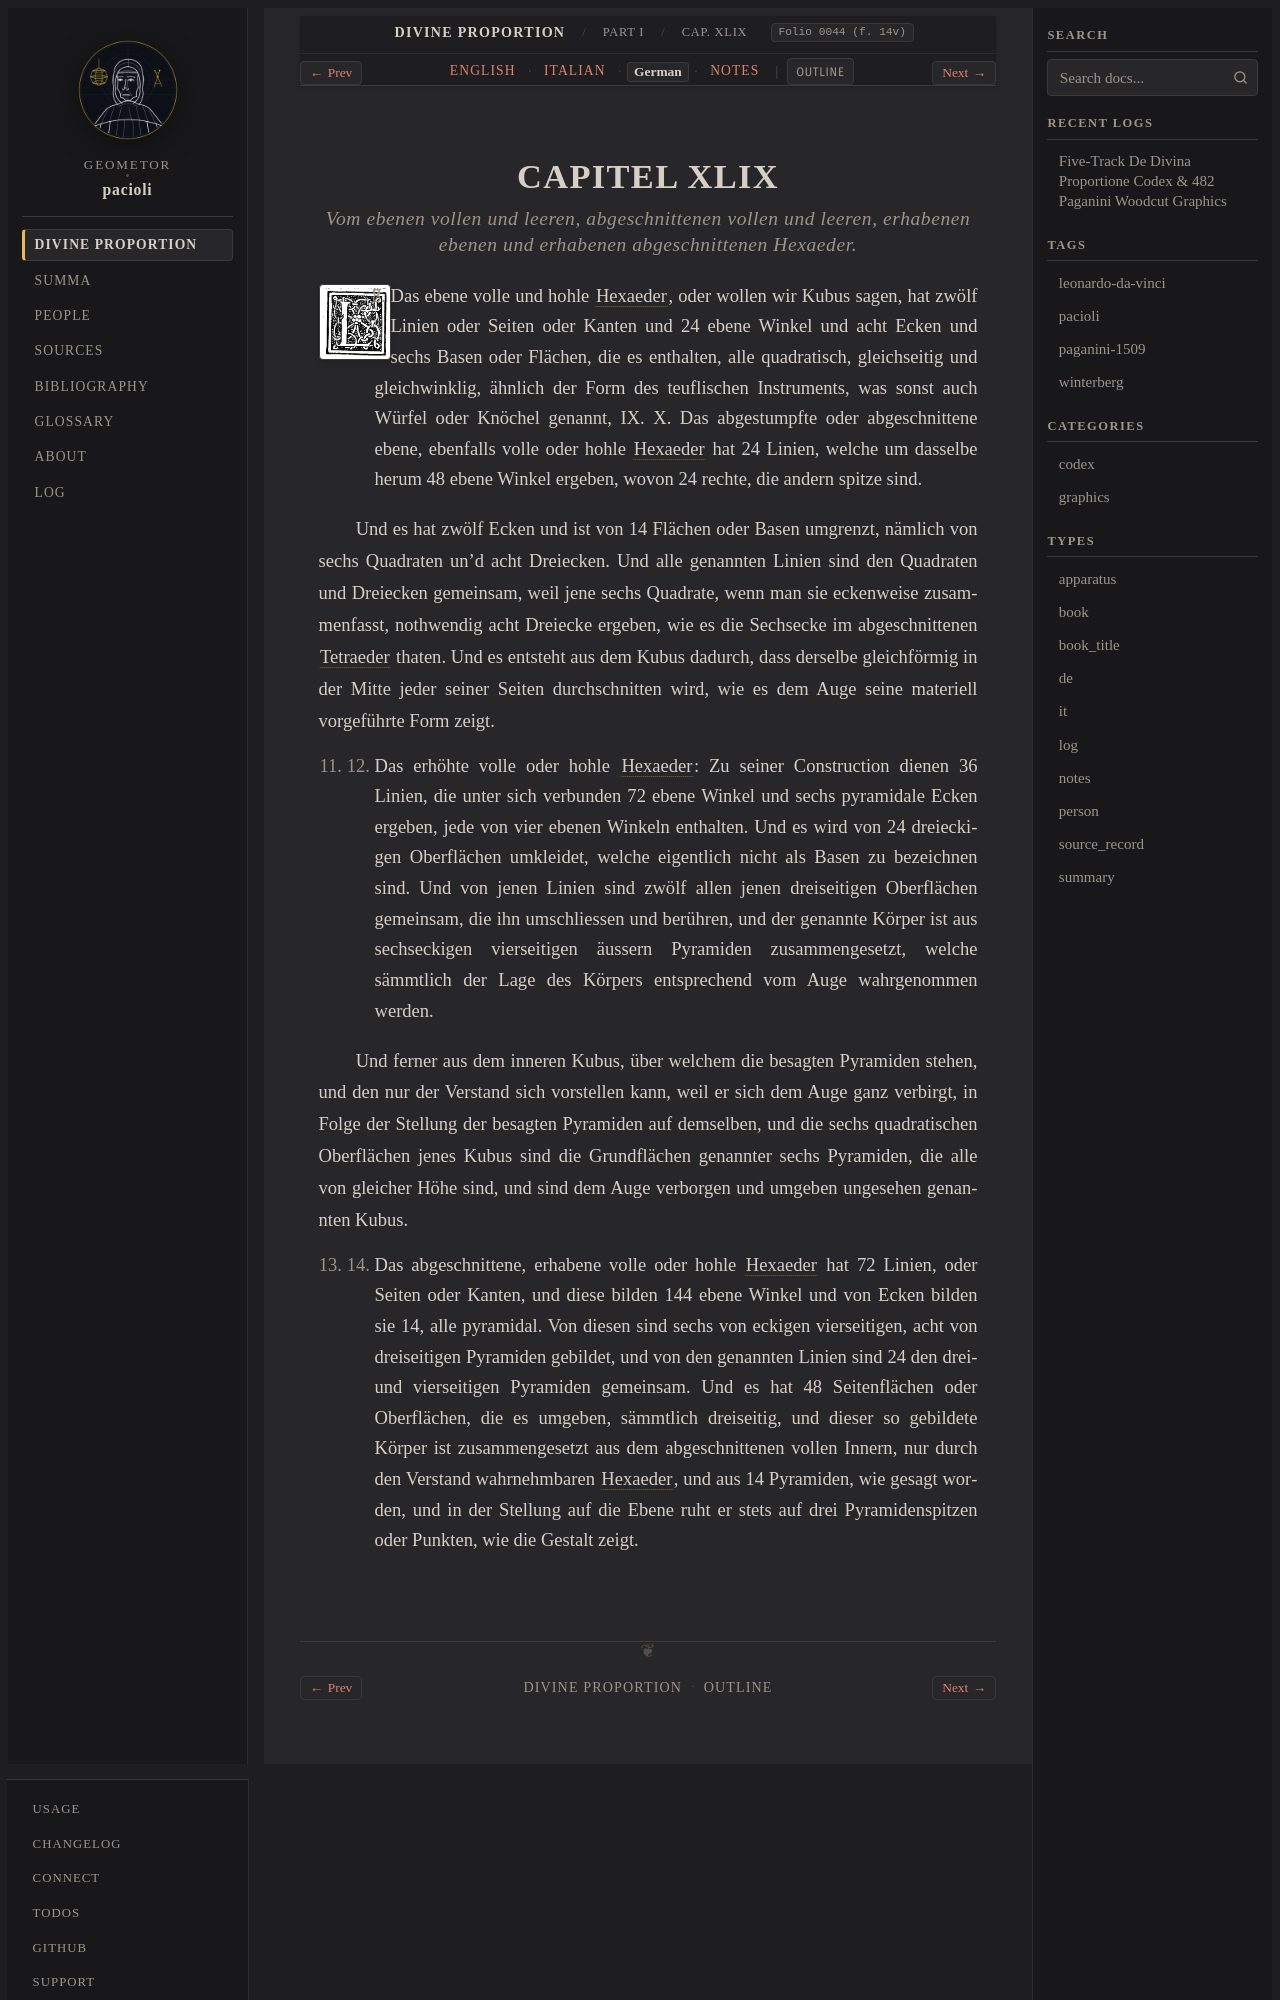

repository: geometor/pacioli · page: de_divina_proportione/compendio/cap_49/de.html · generator: sphinx

:type: de
:tracks: English: index | Italian: it | German: de | Notes: notes
:layout: book
:canonical_id: Cap. XLIX
:folio: 0044 (f. 14v)

.. _compendio-cap_49-de:

CAPITEL XLIX
============

.. rubric:: Vom ebenen vollen und leeren, abgeschnittenen vollen und leeren, erhabenen ebenen und erhabenen abgeschnittenen Hexaeder.

.. folio:: 0044 (f. 14v)
   :initial: 0044.c1.png

VII. VIII. Das ebene volle und hohle :term:`Hexaeder <exahedron>`, oder wollen wir Kubus sagen, hat zwölf Linien oder Seiten oder Kanten und 24 ebene Winkel und acht Ecken und sechs Basen oder Flächen, die es enthalten, alle quadratisch, gleichseitig und gleichwinklig, ähnlich der Form des teuflischen Instruments, was sonst auch Würfel oder Knöchel genannt, IX. X. Das abgestumpfte oder abgeschnittene ebene, ebenfalls volle oder hohle :term:`Hexaeder <exahedron>` hat 24 Linien, welche um dasselbe herum 48 ebene Winkel ergeben, wovon 24 rechte, die andern spitze sind.

Und es hat zwölf Ecken und ist von 14 Flächen oder Basen umgrenzt, nämlich von sechs Quadraten un'd acht Dreiecken. Und alle genannten Linien sind den Quadraten und Dreiecken gemeinsam, weil jene sechs Quadrate, wenn man sie eckenweise zusammenfasst, nothwendig acht Dreiecke ergeben, wie es die Sechsecke im abgeschnittenen :term:`Tetraeder <tetrahedron>` thaten. Und es entsteht aus dem Kubus dadurch, dass derselbe gleichförmig in der Mitte jeder seiner Seiten durchschnitten wird, wie es dem Auge seine materiell vorgeführte Form zeigt.

XI. XII. Das erhöhte volle oder hohle :term:`Hexaeder <exahedron>`: Zu seiner Construction dienen 36 Linien, die unter sich verbunden 72 ebene Winkel und sechs pyramidale Ecken ergeben, jede von vier ebenen Winkeln enthalten. Und es wird von 24 dreieckigen Oberflächen umkleidet, welche eigentlich nicht als Basen zu bezeichnen sind. Und von jenen Linien sind zwölf allen jenen dreiseitigen Oberflächen gemeinsam, die ihn umschliessen und berühren, und der genannte Körper ist aus sechseckigen vierseitigen äussern Pyramiden zusammengesetzt, welche sämmtlich der Lage des Körpers entsprechend vom Auge wahrgenommen werden.

Und ferner aus dem inneren Kubus, über welchem die besagten Pyramiden stehen, und den nur der Verstand sich vorstellen kann, weil er sich dem Auge ganz verbirgt, in Folge der Stellung der besagten Pyramiden auf demselben, und die sechs quadratischen Oberflächen jenes Kubus sind die Grundflächen genannter sechs Pyramiden, die alle von gleicher Höhe sind, und sind dem Auge verborgen und umgeben ungesehen genannten Kubus.
